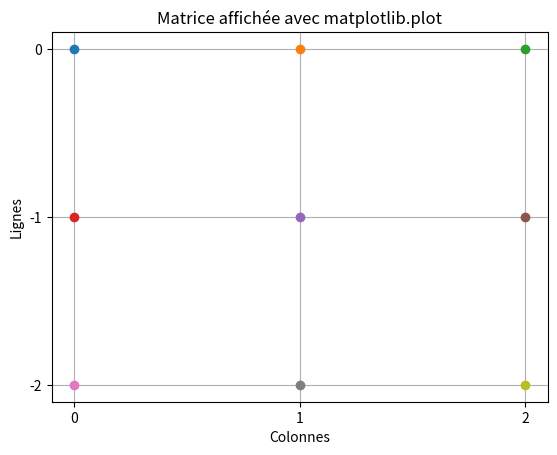

Write the Python code that produced this figure.
import matplotlib.pyplot as plt
import numpy as np

# Exemple de matrice 2D
matrix = np.array([[1, 1, 1],
                   [4, 5, 6],
                   [7, 8, 9]])

# Dimensions de la matrice
rows, cols = matrix.shape

# Parcourir la matrice pour tracer les points
for i in range(rows):
    for j in range(cols):
        plt.plot(j, -i, 'o', label=f'Value: {matrix[i, j]}' if i == 0 and j == 0 else "") # -i pour inverser les axes

# Ajouter des axes et une grille
plt.xticks(range(cols))
plt.yticks([-i for i in range(rows)])
plt.grid(True)

# Afficher la figure
plt.title("Matrice affichée avec matplotlib.plot")
plt.xlabel("Colonnes")
plt.ylabel("Lignes")
plt.show()
